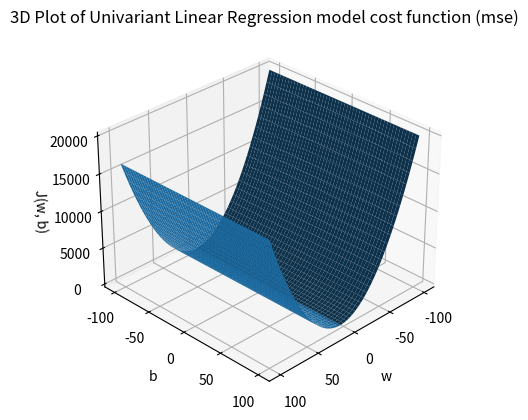

This chart was generated by the following Python code:
"""
This is implementation of Univariant Linear Regression model with gradient decent algorithm and mean squared error as a cost function
"""
import os
import numpy as np
import matplotlib.pyplot as plt


class LinearRegression:
    def __init__(self, w=0, b=0, lr=1):
        self.w = w
        self.b = b
        self.lr = lr

    def train(self, X, Y, n_iters=300, learning_curve=False, lr=0):
        w = self.w
        b = self.b
        if lr == 0:
            lr = self.lr
        
        temp_w = w # for simultaneous update
        m = len(X)
        
        if learning_curve: # I could check `if learning_curve` inside the training loop but i made it like this so the check happen one time instead of n_iters times
        
            costs = [] # for learning curve
            for _ in range(n_iters):
                # non visctorized implementaion
                """
                temp_w = w - self.lr * np.mean(
                    [(self.predict(X[i], w, b) - Y[i]) * X[i] for i in range(len(X))]
                )
                b = b - self.lr * np.mean(
                    [(self.predict(X[i], w, b) - Y[i]) for i in range(len(X))]
                )
                """
                # victorized implementation
                temp_w -= self.lr * 1/m * (self.predict(X, w, b) - Y)@X
                b -= self.lr * np.mean(self.predict(X, w, b) - Y)
                w = temp_w
                
                costs.append(self.cost(X=X, Y=Y, w=w, b=b))
            
            # print(costs[:10]) # for debugging purposes
            plt.plot(list(range(1, n_iters + 1)), costs)
            plt.title("change in cost funtion value throug iterations")
            plt.xlabel("iteration")
            plt.ylabel("cost function value")
            
            if not os.path.exists("plots"):
               os.mkdir("plots")
            # save the figure in ./plots/uni_linear_learning_curve.png
            plt.savefig("plots/uni_linear_learning_curve.png", dpi=300)
        
        else:    
            for _ in range(n_iters):
                # non vectorized implementaion
                """
                temp_w = w - self.lr * np.mean(
                    [(self.predict(X[i], w, b) - Y[i]) * X[i] for i in range(len(X))]
                )
                b = b - self.lr * np.mean(
                    [(self.predict(X[i], w, b) - Y[i]) for i in range(len(X))]
                )
                """
                
                # victorized implementation
                temp_w -= self.lr * 1/m * (self.predict(X, w, b) - Y)@X
                b -= self.lr * np.mean(self.predict(X, w, b) - Y)
                w = temp_w
        
        # update the mode parameters
        self.w = w
        self.b = b

    def cost(self, X=None, Y=None, Y_pred=None, w=None, b=None):
        if Y is None:
            raise TypeError("Y must be provided")
        
        if X is None and Y_pred is None:
            raise TypeError("X or Y_pred must be provided")
            
        if w is None:
            w = self.w

        if b is None:
            b = self.b
        
        if Y_pred is None:
            Y_pred = self.predict(X, w, b)
        
        m = len(Y)
        return np.mean((Y_pred - Y) ** 2)

    def predict(self, X, w=None, b=None):
        if w is None:
            w = self.w
        if b is None:
            b = self.b
            
        return w*X + b

    def plot_cost(self, X, Y):
        plt.close("all")
        # create experimental weights
        ws = np.linspace(-100, 100, 2000)
        bs = np.linspace(-100, 100, 2000)
        costs = np.array([self.cost(X=X, Y=Y, w=ws[i], b=bs[i]) for i in range(len(ws))])
        print(costs[:10])
        X, Y= np.meshgrid(ws, bs)
        Z, _ = np.meshgrid(costs, costs)
        
        fig = plt.figure()
        ax = fig.add_subplot(111, projection='3d')
        ax.plot_surface(X, Y, Z)
        
        ax.set_xlabel('w')
        ax.set_ylabel('b')
        ax.set_zlabel('J(w, b)')
        ax.set_title('3D Plot of Univariant Linear Regression model cost function (mse)')
        ax.view_init(elev=30, azim=45)  # Adjust the viewing angle

        if not os.path.exists("plots"):
           os.mkdir("plots")
        
        plt.savefig("./plots/lin_reg_3d_cost.png", dpi=300)
        plt.show()    
    
if __name__ == "__main__":
    def f(x):
        return 3 * x + 7 # w = 3 & b = 7
    
    # create the train data
    X_train = np.random.randn(100)
    Y_train = f(X_train)
    
    # initiate the model and train it using the trainign data
    model = LinearRegression()
    model.train(X_train, Y_train, learning_curve=True)
    
    # create the test data    
    X_test = np.random.randn(100)
    Y_test = f(X_test)
    Y_pred = model.predict(X_test)
    
    print(f"MSE: {model.cost(Y=Y_test, Y_pred=Y_pred)}")
    print(f"Y-test mean: {np.mean(Y_test)}")
    print(f"Y-pred mean: {np.mean(Y_pred)}")
    print(f"Model w: {model.w}")
    print(f"Model b: {model.b}")
    model.plot_cost(X_test, Y_test)
